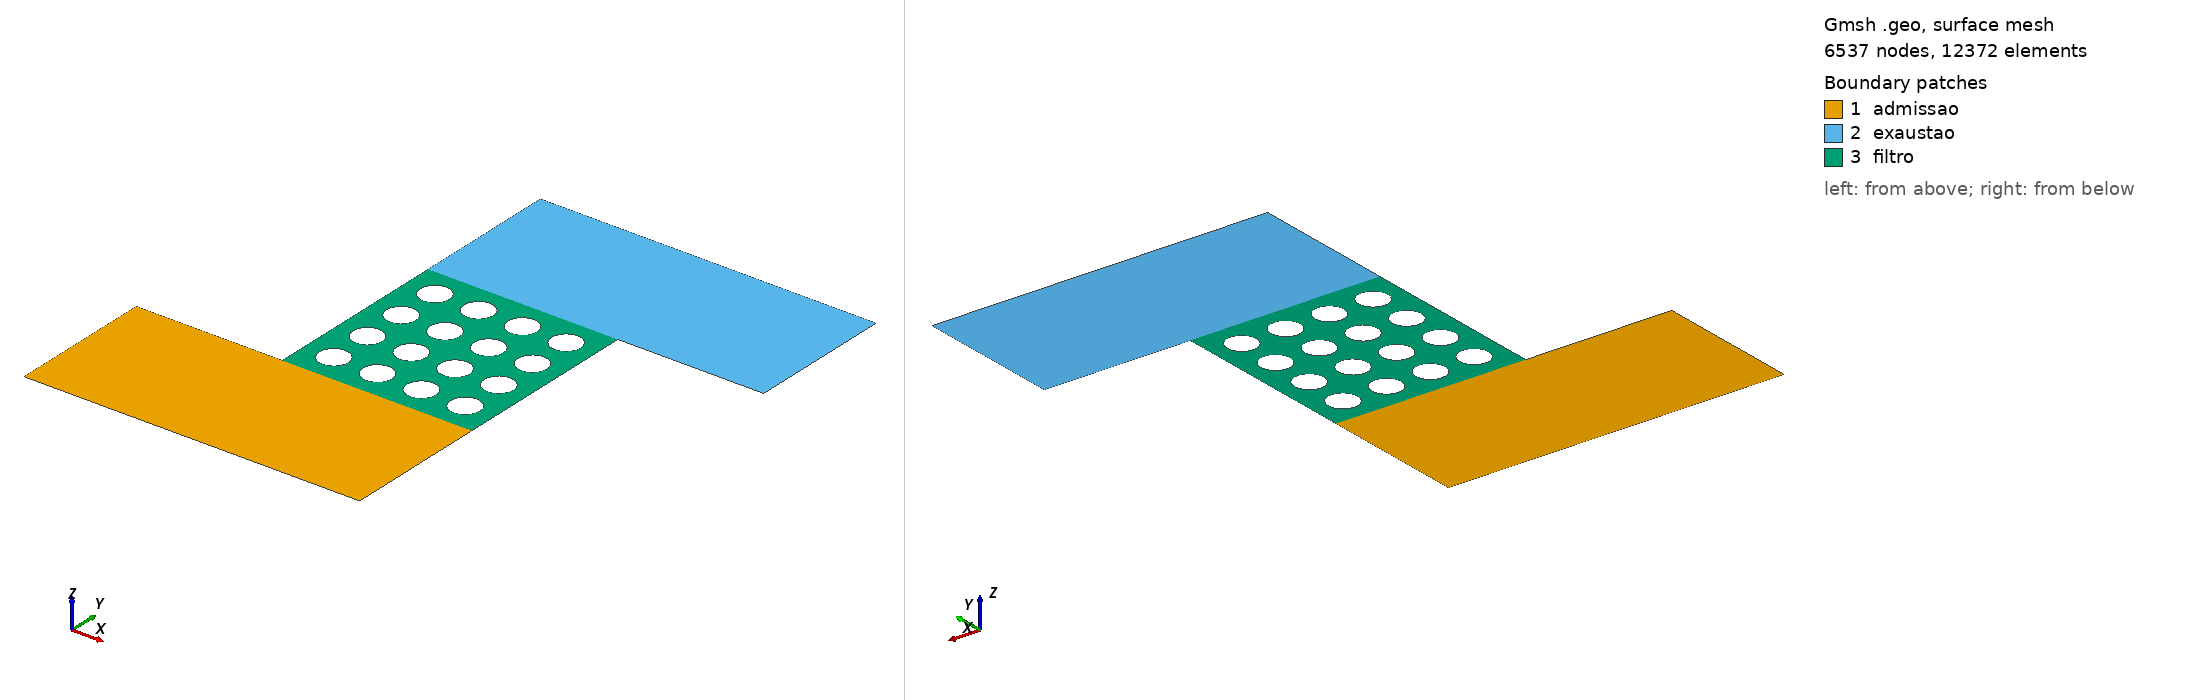

Gmsh geometry script, surface-meshed: 6537 nodes, 12372 surface elements. Boundary patches (legend numbers): 1 admissao, 2 exaustao, 3 filtro. Left view from above one corner, right view from below the opposite corner. Legend entries are the model's physical surfaces. The drawing asked Gmsh for element sizes between 1% and 20% of the model's largest extent; the script's own settings can give other sizes.

=== DPF_(1.0e-3x1.0e-3)_filtro_8e-4_canal_4x4_obstaculos_4.8e-5&1.6e-5_mesh_35k_elem_1.6e-4_D.geo (drawn) ===
ref1 = 0.000048;  //8x6
ref2 = 0.000024;  //8x3
ref3 = 0.000016;  //8x2

//+

rh = 0.00008; // raio horizontal
rv = 0.00008; // raio vertical
Dh = 2*rh; Dv = 2*rv; // diametros
kh = 3*rh; // permeabilidade horizontal
kv = 3*rv; // permeabilidade vertical
xc = 2*rh; // x centro da 1a. elipse
yc = 2*rv; // y centro da 1a. elipse

nh = 4; // total de obstaculos horizontais
nv = 4; // total de obstaculos verticais

Lx = 2*xc + (nh-1)*kh; // comprimento da malha
Ly = 2*yc + (nv-1)*kv; // largura da malha

//+

Point(1) = {-0.0008, -0.0008, 0, ref1};
Point(2) = {0, -0.0008, 0, ref2};
Point(3) = {Lx, -0.0008, 0, ref2};
Point(4) = {Lx, 0, 0, ref3};
Point(5) = {Lx, Ly, 0, ref3};
Point(6) = {Lx + 0.0008, Ly, 0, ref2};
Point(7) = {Lx + 0.0008, Ly + 0.0008, 0, ref2};
Point(8) = {Lx, Ly + 0.0008, 0, ref2};
Point(9) = {0, Ly + 0.0008, 0, ref2};
Point(10) = {0, Ly, 0, ref3};
Point(11) = {0, 0, 0, ref3};
Point(12) = {-0.0008, 0, 0, ref1};

//+

// contornos
Line(1) = {1, 2};
Line(2) = {2, 3};
Line(3) = {3, 4};
Line(4) = {4, 5};  // direita do filtro
Line(5) = {5, 6};
Line(6) = {6, 7};
Line(7) = {7, 8};
Line(8) = {8, 9};
Line(9) = {9, 10};
Line(10) = {10, 11}; // esquerda do filtro
Line(11) = {11, 12};
Line(12) = {12, 1}; 
// baixo e cima do filtro
Line(13) = {11, 4}; // baixo
Line(14) = {10, 5}; // cima
// Curve Loops (necessarios para criar superficies)
Curve Loop(1) = {1,2,3,-13,11,12};  //-13 pq curva 13 foi feita na direcao contraria do loop
Curve Loop(2) = {5,6,7,8,9,14};
Curve Loop(3) = {4,-14,10,13};

//+

// elipses horizontais (nh) e verticais (nv)
count=0;counte=0;countl=4;
For h In {0:nh-1}
 For v In {0:nv-1}
  //+
  Point(13+count) = {   xc+kh*(h),    yc+kv*(v), 0, ref3};  // centro da elipse
  Point(14+count) = {xc+rh+kh*(h),    yc+kv*(v), 0, ref3};  // direita da elipse
  Point(15+count) = {   xc+kh*(h), yc+rv+kv*(v), 0, ref3};  // cima da elipse
  Point(16+count) = {xc-rh+kh*(h),    yc+kv*(v), 0, ref3};  // esquerda da elipse
  Point(17+count) = {   xc+kh*(h), yc-rv+kv*(v), 0, ref3};  // baixo da elipse
  //+
  Ellipse(15+(counte))  = {15+count, 13+count, 13+count, 14+count}; // Faz arco eliptico com dois pontos e um centro
  Ellipse(16+(counte))  = {14+count, 13+count, 13+count, 17+count};
  Ellipse(17+(counte))  = {17+count, 13+count, 13+count, 16+count};
  Ellipse(18+(counte))  = {16+count, 13+count, 13+count, 15+count};

  Curve Loop(countl) = {18+counte, 15+counte, 16+counte, 17+counte};
  count+=5;counte+=4;countl+=1;
 EndFor
EndFor

//+

Plane Surface(1) = {1}; // admissao
Plane Surface(2) = {2}; // exaustao 
Plane Surface(3) = {3:countl-1}; // filtro

//+

Physical Line("admissao - lado inferior", 1)  = {1,2};
Physical Line("admissao - lado superior", 2)  = {11};
Physical Line("admissao - esquerda", 3)  = {12};
Physical Line("admissao - direita", 4)   = {3};
Physical Line("exaustao - lado inferior", 5)  = {5};
Physical Line("exaustao - lado superior", 6)  = {7,8};
Physical Line("exaustao - esquerda", 7)  = {9};
Physical Line("exaustao - direita", 8)   = {6};
Physical Line("obstaculo1", 9) = {15+0*nv*4:1*nv*4+14};
Physical Line("obstaculo2", 10) = {15+1*nv*4:2*nv*4+14};
Physical Line("obstaculo3", 11) = {15+2*nv*4:3*nv*4+14};
Physical Line("obstaculo4", 12) = {15+3*nv*4:4*nv*4+14};
Physical Line("obstaculo5", 13) = {15+4*nv*4:5*nv*4+14};
Physical Line("obstaculo6", 14) = {15+5*nv*4:6*nv*4+14};
Physical Line("obstaculo7", 15) = {15+6*nv*4:7*nv*4+14};
Physical Line("obstaculo8", 16) = {15+7*nv*4:8*nv*4+14};
Physical Line("filtro - esquerda", 17)  = {10};
Physical Line("filtro - direita", 18)   = {4};
Physical Surface("admissao", 1) = {1};
Physical Surface("exaustao", 2) = {2};
Physical Surface("filtro", 3) = {3};
